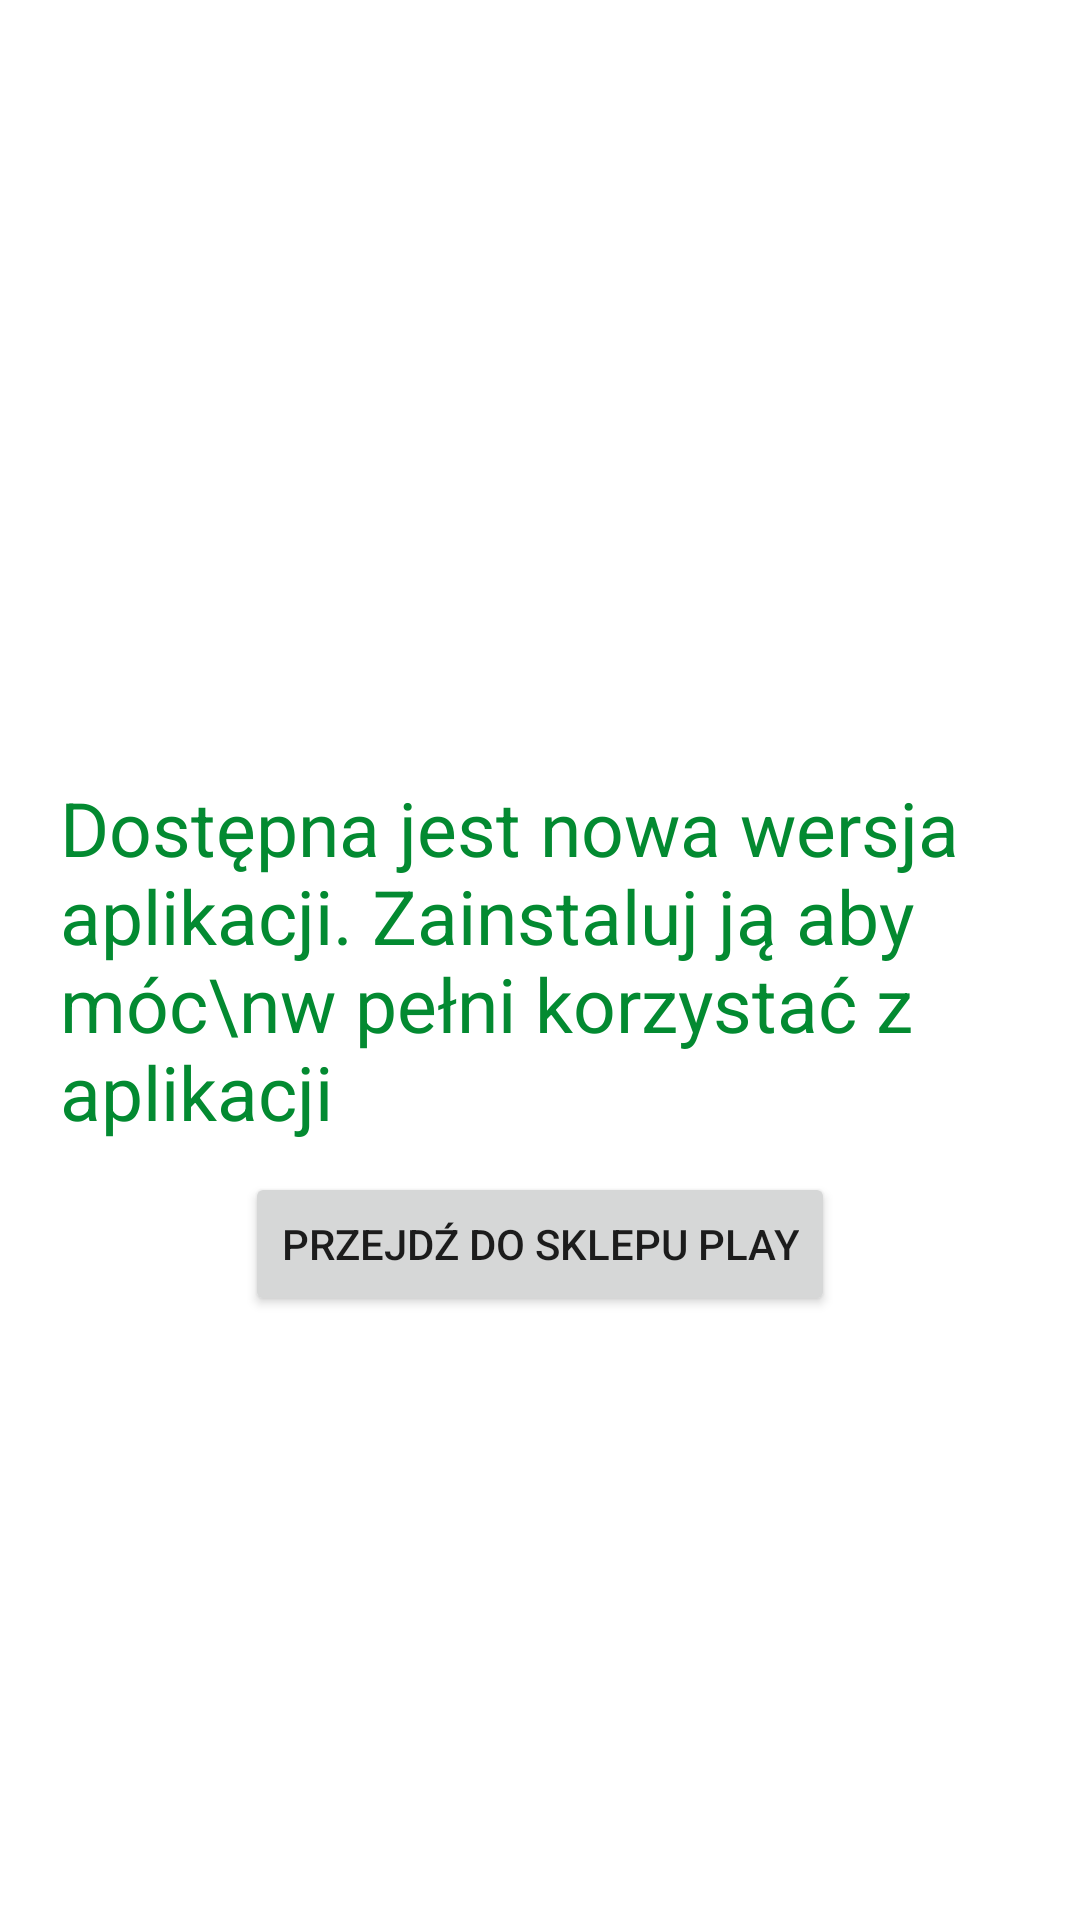

The Android layout XML behind this screen, and the referenced resources:
<!-- AndroidManifest.xml: application theme Theme.Gertamo -->
<!-- res/layout/activity_version_err.xml -->
<?xml version="1.0" encoding="utf-8"?>
<RelativeLayout xmlns:android="http://schemas.android.com/apk/res/android"
    xmlns:app="http://schemas.android.com/apk/res-auto"
    xmlns:tools="http://schemas.android.com/tools"
    android:layout_width="match_parent"
    android:layout_height="match_parent"
    tools:context="com.gertamo.gertamo.VersionErrActivity">

    <TextView
        android:id="@+id/tv_err"
        android:layout_width="wrap_content"
        android:layout_height="wrap_content"
        android:paddingLeft="20dp"
        android:text="Dostępna jest nowa wersja aplikacji. Zainstaluj ją aby móc\nw pełni korzystać z aplikacji"
        android:textColor="@color/app_bar"
        android:layout_centerInParent="true"
        android:textSize="25dp"
        />

    <Button
        android:id="@+id/btn_err"
        android:layout_width="wrap_content"
        android:layout_height="wrap_content"
        android:text="Przejdź do Sklepu Play"
        android:layout_below="@id/tv_err"
        android:layout_marginTop="10dp"
        android:layout_centerInParent="true"
        />
</RelativeLayout>
<!-- resources referenced by this layout -->
<resources>
  <color name="app_bar">#FF038A31</color>
  <style name="Theme.Gertamo" parent="Theme.MaterialComponents.DayNight.NoActionBar">
          
          <item name="colorPrimary">@color/purple_500</item>
          <item name="colorPrimaryVariant">@color/purple_700</item>
          <item name="colorOnPrimary">@color/white</item>
          
          <item name="colorSecondary">@color/teal_200</item>
          <item name="colorSecondaryVariant">@color/teal_700</item>
          <item name="colorOnSecondary">@color/black</item>
          
          <item name="android:statusBarColor" tools:targetApi="l">?attr/colorPrimaryVariant</item>
          
      </style>
  <color name="purple_500">#1573D0</color>
  <color name="purple_700">#FF038A31</color>
  <color name="white">#FFFFFFFF</color>
  <color name="teal_200">#FF03DAC5</color>
  <color name="teal_700">#FF018786</color>
  <color name="black">#FF000000</color>
</resources>
